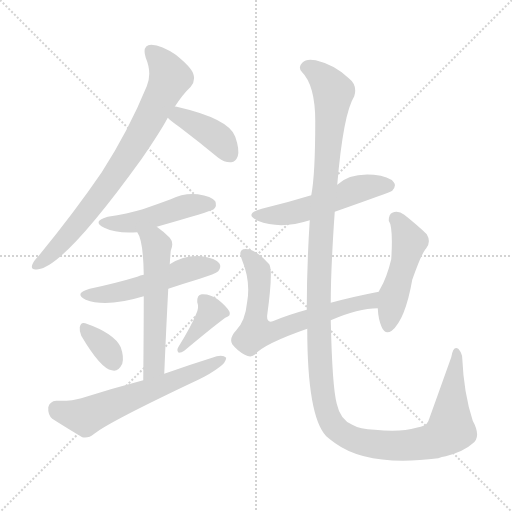
t = 0.00 s
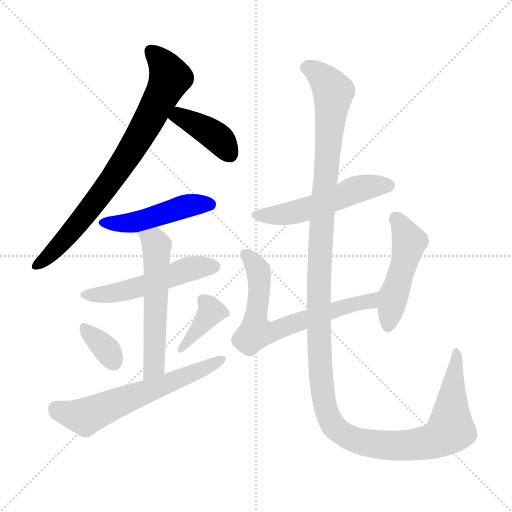
t = 1.77 s
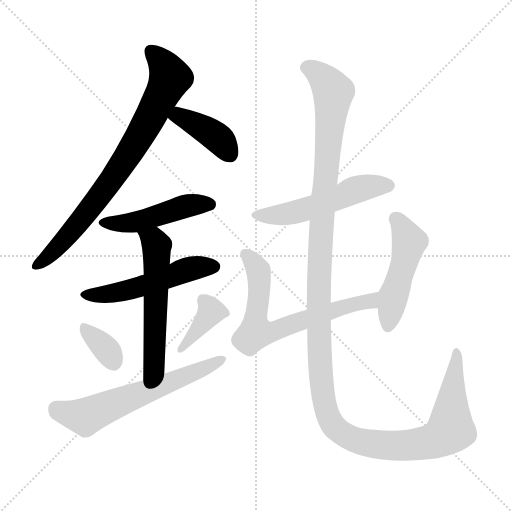
t = 3.53 s
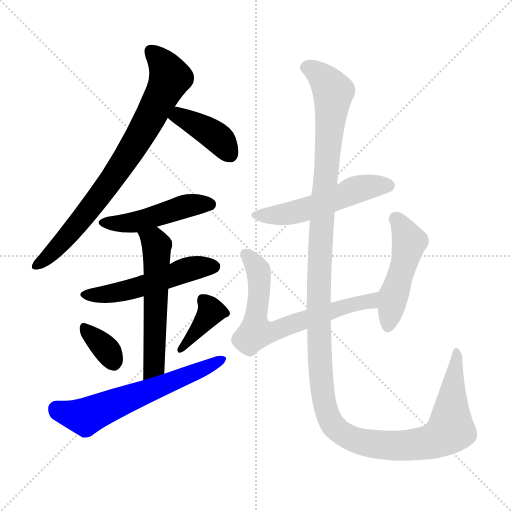
t = 5.30 s
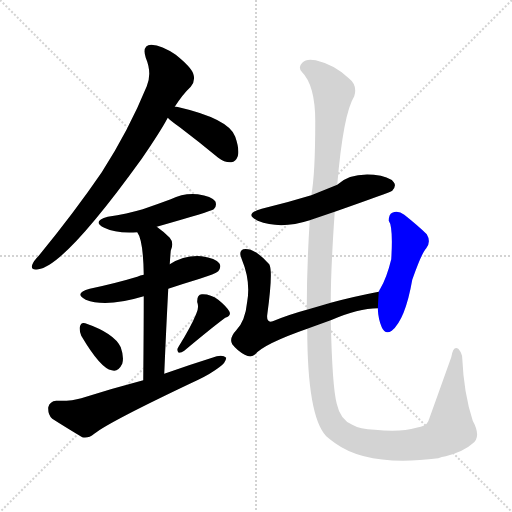
t = 7.07 s
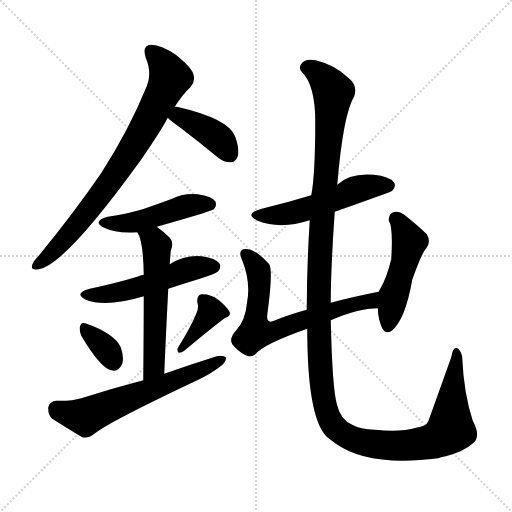
t = 8.83 s

The animated SVG that drew these frames (rendered in a browser with its animation timeline set to each time). Animation: 12 CSS @keyframes rules; one cycle of 8.83 s.

<svg version="1.1" viewBox="0 0 1024 1024" xmlns="http://www.w3.org/2000/svg">
  <g stroke="lightgray" stroke-dasharray="1,1" stroke-width="1" transform="scale(4, 4)">
    <line x1="0" y1="0" x2="256" y2="256"></line>
    <line x1="256" y1="0" x2="0" y2="256"></line>
    <line x1="128" y1="0" x2="128" y2="256"></line>
    <line x1="0" y1="128" x2="256" y2="128"></line>
  </g>
<g transform="scale(1, -1) translate(0, -900)">
   <style type="text/css">
    @keyframes keyframes0 {
      from {
       stroke: blue;
       stroke-dashoffset: 780;
       stroke-width: 128;
       }
       72% {
       animation-timing-function: step-end;
       stroke: blue;
       stroke-dashoffset: 0;
       stroke-width: 128;
       }
       to {
       stroke: black;
       stroke-width: 1024;
       }
       }
       #make-me-a-hanzi-animation-0 {
         animation: keyframes0 0.884766s both;
         animation-delay: 0.000000s;
         animation-timing-function: linear;
       }
    @keyframes keyframes1 {
      from {
       stroke: blue;
       stroke-dashoffset: 398;
       stroke-width: 128;
       }
       56% {
       animation-timing-function: step-end;
       stroke: blue;
       stroke-dashoffset: 0;
       stroke-width: 128;
       }
       to {
       stroke: black;
       stroke-width: 1024;
       }
       }
       #make-me-a-hanzi-animation-1 {
         animation: keyframes1 0.573893s both;
         animation-delay: 0.884766s;
         animation-timing-function: linear;
       }
    @keyframes keyframes2 {
      from {
       stroke: blue;
       stroke-dashoffset: 473;
       stroke-width: 128;
       }
       61% {
       animation-timing-function: step-end;
       stroke: blue;
       stroke-dashoffset: 0;
       stroke-width: 128;
       }
       to {
       stroke: black;
       stroke-width: 1024;
       }
       }
       #make-me-a-hanzi-animation-2 {
         animation: keyframes2 0.634928s both;
         animation-delay: 1.458659s;
         animation-timing-function: linear;
       }
    @keyframes keyframes3 {
      from {
       stroke: blue;
       stroke-dashoffset: 519;
       stroke-width: 128;
       }
       63% {
       animation-timing-function: step-end;
       stroke: blue;
       stroke-dashoffset: 0;
       stroke-width: 128;
       }
       to {
       stroke: black;
       stroke-width: 1024;
       }
       }
       #make-me-a-hanzi-animation-3 {
         animation: keyframes3 0.672363s both;
         animation-delay: 2.093587s;
         animation-timing-function: linear;
       }
    @keyframes keyframes4 {
      from {
       stroke: blue;
       stroke-dashoffset: 563;
       stroke-width: 128;
       }
       65% {
       animation-timing-function: step-end;
       stroke: blue;
       stroke-dashoffset: 0;
       stroke-width: 128;
       }
       to {
       stroke: black;
       stroke-width: 1024;
       }
       }
       #make-me-a-hanzi-animation-4 {
         animation: keyframes4 0.708171s both;
         animation-delay: 2.765951s;
         animation-timing-function: linear;
       }
    @keyframes keyframes5 {
      from {
       stroke: blue;
       stroke-dashoffset: 343;
       stroke-width: 128;
       }
       53% {
       animation-timing-function: step-end;
       stroke: blue;
       stroke-dashoffset: 0;
       stroke-width: 128;
       }
       to {
       stroke: black;
       stroke-width: 1024;
       }
       }
       #make-me-a-hanzi-animation-5 {
         animation: keyframes5 0.529134s both;
         animation-delay: 3.474121s;
         animation-timing-function: linear;
       }
    @keyframes keyframes6 {
      from {
       stroke: blue;
       stroke-dashoffset: 381;
       stroke-width: 128;
       }
       55% {
       animation-timing-function: step-end;
       stroke: blue;
       stroke-dashoffset: 0;
       stroke-width: 128;
       }
       to {
       stroke: black;
       stroke-width: 1024;
       }
       }
       #make-me-a-hanzi-animation-6 {
         animation: keyframes6 0.560059s both;
         animation-delay: 4.003255s;
         animation-timing-function: linear;
       }
    @keyframes keyframes7 {
      from {
       stroke: blue;
       stroke-dashoffset: 615;
       stroke-width: 128;
       }
       67% {
       animation-timing-function: step-end;
       stroke: blue;
       stroke-dashoffset: 0;
       stroke-width: 128;
       }
       to {
       stroke: black;
       stroke-width: 1024;
       }
       }
       #make-me-a-hanzi-animation-7 {
         animation: keyframes7 0.750488s both;
         animation-delay: 4.563314s;
         animation-timing-function: linear;
       }
    @keyframes keyframes8 {
      from {
       stroke: blue;
       stroke-dashoffset: 528;
       stroke-width: 128;
       }
       63% {
       animation-timing-function: step-end;
       stroke: blue;
       stroke-dashoffset: 0;
       stroke-width: 128;
       }
       to {
       stroke: black;
       stroke-width: 1024;
       }
       }
       #make-me-a-hanzi-animation-8 {
         animation: keyframes8 0.679688s both;
         animation-delay: 5.313802s;
         animation-timing-function: linear;
       }
    @keyframes keyframes9 {
      from {
       stroke: blue;
       stroke-dashoffset: 677;
       stroke-width: 128;
       }
       69% {
       animation-timing-function: step-end;
       stroke: blue;
       stroke-dashoffset: 0;
       stroke-width: 128;
       }
       to {
       stroke: black;
       stroke-width: 1024;
       }
       }
       #make-me-a-hanzi-animation-9 {
         animation: keyframes9 0.800944s both;
         animation-delay: 5.993490s;
         animation-timing-function: linear;
       }
    @keyframes keyframes10 {
      from {
       stroke: blue;
       stroke-dashoffset: 482;
       stroke-width: 128;
       }
       61% {
       animation-timing-function: step-end;
       stroke: blue;
       stroke-dashoffset: 0;
       stroke-width: 128;
       }
       to {
       stroke: black;
       stroke-width: 1024;
       }
       }
       #make-me-a-hanzi-animation-10 {
         animation: keyframes10 0.642253s both;
         animation-delay: 6.794434s;
         animation-timing-function: linear;
       }
    @keyframes keyframes11 {
      from {
       stroke: blue;
       stroke-dashoffset: 1409;
       stroke-width: 128;
       }
       82% {
       animation-timing-function: step-end;
       stroke: blue;
       stroke-dashoffset: 0;
       stroke-width: 128;
       }
       to {
       stroke: black;
       stroke-width: 1024;
       }
       }
       #make-me-a-hanzi-animation-11 {
         animation: keyframes11 1.396647s both;
         animation-delay: 7.436686s;
         animation-timing-function: linear;
       }
</style>
<path d="M 349.5 686.5 Q 365.5 711.5 381.5 726.5 Q 391.5 738.5 386.5 752.5 Q 382.5 765.5 351.5 790.5 Q 323.5 809.5 302.5 810.5 Q 283.5 809.5 291.5 784.5 Q 304.5 753.5 293.5 727.5 Q 257.5 639.5 203.5 555.5 Q 149.5 476.5 77.5 388.5 Q 67.5 378.5 64.5 370.5 Q 60.5 358.5 76.5 361.5 Q 128.5 367.5 283.5 582.5 Q 322.5 639.5 335.5 664.5 L 349.5 686.5 Z" fill="lightgray"></path> 
<path d="M 335.5 664.5 Q 342.5 657.5 359.5 645.5 Q 396.5 617.5 436.5 584.5 Q 449.5 574.5 462.5 575.5 Q 471.5 576.5 475.5 587.5 Q 479.5 600.5 470.5 626.5 Q 458.5 662.5 353.5 686.5 Q 350.5 687.5 349.5 686.5 C 319.5 688.5 313.5 684.5 335.5 664.5 Z" fill="lightgray"></path> 
<path d="M 313.5 446.5 Q 422.5 477.5 427.5 481.5 Q 434.5 488.5 430.5 497.5 Q 423.5 507.5 395.5 511.5 Q 367.5 514.5 341.5 501.5 Q 314.5 491.5 285.5 481.5 Q 254.5 472.5 215.5 466.5 Q 182.5 457.5 208.5 444.5 Q 232.5 432.5 274.5 435.5 L 313.5 446.5 Z" fill="lightgray"></path> 
<path d="M 336.5 322.5 Q 366.5 332.5 399.5 342.5 Q 430.5 352.5 436.5 357.5 Q 443.5 366.5 438.5 373.5 Q 431.5 383.5 403.5 387.5 Q 369.5 390.5 339.5 371.5 L 287.5 350.5 Q 280.5 349.5 274.5 346.5 Q 231.5 333.5 179.5 322.5 Q 146.5 313.5 171.5 300.5 Q 211.5 284.5 287.5 307.5 L 336.5 322.5 Z" fill="lightgray"></path> 
<path d="M 328.5 152.5 Q 332.5 246.5 336.5 322.5 L 339.5 371.5 Q 340.5 387.5 341.5 398.5 Q 348.5 414.5 339.5 424.5 Q 326.5 437.5 313.5 446.5 C 289.5 464.5 261.5 462.5 274.5 435.5 Q 286.5 419.5 287.5 350.5 L 287.5 307.5 Q 287.5 249.5 286.5 139.5 C 286.5 109.5 327.5 122.5 328.5 152.5 Z" fill="lightgray"></path> 
<path d="M 162.5 228.5 Q 201.5 162.5 223.5 159.5 Q 236.5 155.5 244.5 172.5 Q 248.5 185.5 241.5 205.5 Q 228.5 233.5 170.5 253.5 Q 161.5 256.5 159.5 245.5 Q 158.5 238.5 162.5 228.5 Z" fill="lightgray"></path> 
<path d="M 392.5 272.5 Q 382.5 247.5 356.5 205.5 Q 352.5 199.5 357.5 194.5 Q 363.5 194.5 368.5 198.5 Q 423.5 244.5 450.5 264.5 Q 463.5 268.5 458.5 277.5 Q 452.5 287.5 436.5 300.5 Q 420.5 312.5 403.5 311.5 Q 393.5 310.5 394.5 295.5 Q 398.5 285.5 392.5 272.5 Z" fill="lightgray"></path> 
<path d="M 286.5 139.5 Q 225.5 123.5 162.5 103.5 Q 143.5 97.5 112.5 98.5 Q 99.5 97.5 96.5 85.5 Q 95.5 70.5 104.5 62.5 Q 129.5 46.5 164.5 25.5 Q 176.5 22.5 188.5 32.5 Q 218.5 56.5 396.5 140.5 Q 421.5 152.5 438.5 165.5 Q 451.5 174.5 452.5 184.5 Q 446.5 190.5 433.5 187.5 Q 382.5 171.5 328.5 152.5 L 286.5 139.5 Z" fill="lightgray"></path> 
<path d="M 669.5 476.5 Q 780.5 515.5 784.5 518.5 Q 793.5 528.5 787.5 535.5 Q 778.5 547.5 747.5 550.5 Q 699.5 554.5 674.5 530.5 L 622.5 509.5 Q 573.5 494.5 523.5 482.5 Q 486.5 472.5 515.5 458.5 Q 560.5 440.5 619.5 459.5 L 669.5 476.5 Z" fill="lightgray"></path> 
<path d="M 661.5 259.5 Q 716.5 283.5 755.5 283.5 C 785.5 285.5 786.5 322.5 757.5 316.5 Q 705.5 306.5 661.5 294.5 L 613.5 280.5 Q 576.5 270.5 545.5 257.5 Q 532.5 253.5 534.5 270.5 Q 546.5 358.5 538.5 371.5 Q 508.5 405.5 486.5 401.5 Q 476.5 397.5 483.5 381.5 Q 501.5 338.5 494.5 297.5 Q 490.5 257.5 472.5 239.5 Q 457.5 223.5 464.5 211.5 Q 474.5 198.5 489.5 190.5 Q 502.5 183.5 510.5 191.5 Q 528.5 212.5 614.5 242.5 L 661.5 259.5 Z" fill="lightgray"></path> 
<path d="M 755.5 283.5 Q 756.5 261.5 763.5 245.5 Q 770.5 229.5 783.5 238.5 Q 810.5 260.5 824.5 340.5 Q 843.5 394.5 852.5 403.5 Q 862.5 416.5 853.5 431.5 Q 837.5 447.5 808.5 470.5 Q 796.5 479.5 784.5 474.5 Q 777.5 471.5 777.5 458.5 Q 786.5 446.5 782.5 381.5 Q 773.5 344.5 760.5 322.5 Q 759.5 321.5 757.5 316.5 L 755.5 283.5 Z" fill="lightgray"></path> 
<path d="M 614.5 242.5 Q 614.5 67.5 652.5 27.5 Q 659.5 21.5 670.5 13.5 Q 736.5 -34.5 876.5 -16.5 Q 883.5 -13.5 891.5 -12.5 Q 928.5 -2.5 944.5 12.5 Q 963.5 25.5 945.5 58.5 Q 927.5 113.5 924.5 183.5 Q 924.5 193.5 916.5 202.5 Q 906.5 209.5 902.5 185.5 Q 857.5 59.5 856.5 57.5 Q 852.5 47.5 832.5 44.5 Q 802.5 35.5 749.5 40.5 Q 719.5 41.5 704.5 50.5 Q 680.5 60.5 673.5 92.5 Q 664.5 125.5 661.5 259.5 L 661.5 294.5 Q 661.5 361.5 669.5 476.5 L 674.5 530.5 Q 686.5 672.5 708.5 707.5 Q 715.5 729.5 697.5 743.5 Q 669.5 770.5 631.5 779.5 Q 612.5 783.5 604.5 774.5 Q 595.5 765.5 603.5 756.5 Q 630.5 729.5 630.5 657.5 Q 630.5 549.5 622.5 509.5 L 619.5 459.5 Q 613.5 365.5 613.5 280.5 L 614.5 242.5 Z" fill="lightgray"></path> 
      <clipPath id="make-me-a-hanzi-clip-0">
      <path d="M 349.5 686.5 Q 365.5 711.5 381.5 726.5 Q 391.5 738.5 386.5 752.5 Q 382.5 765.5 351.5 790.5 Q 323.5 809.5 302.5 810.5 Q 283.5 809.5 291.5 784.5 Q 304.5 753.5 293.5 727.5 Q 257.5 639.5 203.5 555.5 Q 149.5 476.5 77.5 388.5 Q 67.5 378.5 64.5 370.5 Q 60.5 358.5 76.5 361.5 Q 128.5 367.5 283.5 582.5 Q 322.5 639.5 335.5 664.5 L 349.5 686.5 Z" fill="lightgray"></path>
      </clipPath>
      <path clip-path="url(#make-me-a-hanzi-clip-0)" d="M 303.5 794.5 L 320.5 779.5 L 339.5 744.5 L 318.5 698.5 L 226.5 543.5 L 121.5 412.5 L 74.5 370.5 " fill="none" id="make-me-a-hanzi-animation-0" stroke-dasharray="652 1304" stroke-linecap="round"></path>

      <clipPath id="make-me-a-hanzi-clip-1">
      <path d="M 335.5 664.5 Q 342.5 657.5 359.5 645.5 Q 396.5 617.5 436.5 584.5 Q 449.5 574.5 462.5 575.5 Q 471.5 576.5 475.5 587.5 Q 479.5 600.5 470.5 626.5 Q 458.5 662.5 353.5 686.5 Q 350.5 687.5 349.5 686.5 C 319.5 688.5 313.5 684.5 335.5 664.5 Z" fill="lightgray"></path>
      </clipPath>
      <path clip-path="url(#make-me-a-hanzi-clip-1)" d="M 345.5 666.5 L 379.5 658.5 L 421.5 634.5 L 442.5 617.5 L 460.5 591.5 " fill="none" id="make-me-a-hanzi-animation-1" stroke-dasharray="270 540" stroke-linecap="round"></path>

      <clipPath id="make-me-a-hanzi-clip-2">
      <path d="M 313.5 446.5 Q 422.5 477.5 427.5 481.5 Q 434.5 488.5 430.5 497.5 Q 423.5 507.5 395.5 511.5 Q 367.5 514.5 341.5 501.5 Q 314.5 491.5 285.5 481.5 Q 254.5 472.5 215.5 466.5 Q 182.5 457.5 208.5 444.5 Q 232.5 432.5 274.5 435.5 L 313.5 446.5 Z" fill="lightgray"></path>
      </clipPath>
      <path clip-path="url(#make-me-a-hanzi-clip-2)" d="M 209.5 456.5 L 265.5 454.5 L 377.5 489.5 L 421.5 489.5 " fill="none" id="make-me-a-hanzi-animation-2" stroke-dasharray="345 690" stroke-linecap="round"></path>

      <clipPath id="make-me-a-hanzi-clip-3">
      <path d="M 336.5 322.5 Q 366.5 332.5 399.5 342.5 Q 430.5 352.5 436.5 357.5 Q 443.5 366.5 438.5 373.5 Q 431.5 383.5 403.5 387.5 Q 369.5 390.5 339.5 371.5 L 287.5 350.5 Q 280.5 349.5 274.5 346.5 Q 231.5 333.5 179.5 322.5 Q 146.5 313.5 171.5 300.5 Q 211.5 284.5 287.5 307.5 L 336.5 322.5 Z" fill="lightgray"></path>
      </clipPath>
      <path clip-path="url(#make-me-a-hanzi-clip-3)" d="M 173.5 312.5 L 240.5 315.5 L 376.5 361.5 L 428.5 366.5 " fill="none" id="make-me-a-hanzi-animation-3" stroke-dasharray="391 782" stroke-linecap="round"></path>

      <clipPath id="make-me-a-hanzi-clip-4">
      <path d="M 328.5 152.5 Q 332.5 246.5 336.5 322.5 L 339.5 371.5 Q 340.5 387.5 341.5 398.5 Q 348.5 414.5 339.5 424.5 Q 326.5 437.5 313.5 446.5 C 289.5 464.5 261.5 462.5 274.5 435.5 Q 286.5 419.5 287.5 350.5 L 287.5 307.5 Q 287.5 249.5 286.5 139.5 C 286.5 109.5 327.5 122.5 328.5 152.5 Z" fill="lightgray"></path>
      </clipPath>
      <path clip-path="url(#make-me-a-hanzi-clip-4)" d="M 281.5 434.5 L 313.5 408.5 L 309.5 178.5 L 303.5 160.5 L 291.5 149.5 " fill="none" id="make-me-a-hanzi-animation-4" stroke-dasharray="435 870" stroke-linecap="round"></path>

      <clipPath id="make-me-a-hanzi-clip-5">
      <path d="M 162.5 228.5 Q 201.5 162.5 223.5 159.5 Q 236.5 155.5 244.5 172.5 Q 248.5 185.5 241.5 205.5 Q 228.5 233.5 170.5 253.5 Q 161.5 256.5 159.5 245.5 Q 158.5 238.5 162.5 228.5 Z" fill="lightgray"></path>
      </clipPath>
      <path clip-path="url(#make-me-a-hanzi-clip-5)" d="M 170.5 241.5 L 207.5 207.5 L 227.5 176.5 " fill="none" id="make-me-a-hanzi-animation-5" stroke-dasharray="215 430" stroke-linecap="round"></path>

      <clipPath id="make-me-a-hanzi-clip-6">
      <path d="M 392.5 272.5 Q 382.5 247.5 356.5 205.5 Q 352.5 199.5 357.5 194.5 Q 363.5 194.5 368.5 198.5 Q 423.5 244.5 450.5 264.5 Q 463.5 268.5 458.5 277.5 Q 452.5 287.5 436.5 300.5 Q 420.5 312.5 403.5 311.5 Q 393.5 310.5 394.5 295.5 Q 398.5 285.5 392.5 272.5 Z" fill="lightgray"></path>
      </clipPath>
      <path clip-path="url(#make-me-a-hanzi-clip-6)" d="M 405.5 299.5 L 421.5 275.5 L 361.5 200.5 " fill="none" id="make-me-a-hanzi-animation-6" stroke-dasharray="253 506" stroke-linecap="round"></path>

      <clipPath id="make-me-a-hanzi-clip-7">
      <path d="M 286.5 139.5 Q 225.5 123.5 162.5 103.5 Q 143.5 97.5 112.5 98.5 Q 99.5 97.5 96.5 85.5 Q 95.5 70.5 104.5 62.5 Q 129.5 46.5 164.5 25.5 Q 176.5 22.5 188.5 32.5 Q 218.5 56.5 396.5 140.5 Q 421.5 152.5 438.5 165.5 Q 451.5 174.5 452.5 184.5 Q 446.5 190.5 433.5 187.5 Q 382.5 171.5 328.5 152.5 L 286.5 139.5 Z" fill="lightgray"></path>
      </clipPath>
      <path clip-path="url(#make-me-a-hanzi-clip-7)" d="M 112.5 82.5 L 170.5 66.5 L 378.5 148.5 L 446.5 181.5 " fill="none" id="make-me-a-hanzi-animation-7" stroke-dasharray="487 974" stroke-linecap="round"></path>

      <clipPath id="make-me-a-hanzi-clip-8">
      <path d="M 669.5 476.5 Q 780.5 515.5 784.5 518.5 Q 793.5 528.5 787.5 535.5 Q 778.5 547.5 747.5 550.5 Q 699.5 554.5 674.5 530.5 L 622.5 509.5 Q 573.5 494.5 523.5 482.5 Q 486.5 472.5 515.5 458.5 Q 560.5 440.5 619.5 459.5 L 669.5 476.5 Z" fill="lightgray"></path>
      </clipPath>
      <path clip-path="url(#make-me-a-hanzi-clip-8)" d="M 516.5 471.5 L 538.5 468.5 L 590.5 475.5 L 675.5 502.5 L 712.5 521.5 L 778.5 528.5 " fill="none" id="make-me-a-hanzi-animation-8" stroke-dasharray="400 800" stroke-linecap="round"></path>

      <clipPath id="make-me-a-hanzi-clip-9">
      <path d="M 661.5 259.5 Q 716.5 283.5 755.5 283.5 C 785.5 285.5 786.5 322.5 757.5 316.5 Q 705.5 306.5 661.5 294.5 L 613.5 280.5 Q 576.5 270.5 545.5 257.5 Q 532.5 253.5 534.5 270.5 Q 546.5 358.5 538.5 371.5 Q 508.5 405.5 486.5 401.5 Q 476.5 397.5 483.5 381.5 Q 501.5 338.5 494.5 297.5 Q 490.5 257.5 472.5 239.5 Q 457.5 223.5 464.5 211.5 Q 474.5 198.5 489.5 190.5 Q 502.5 183.5 510.5 191.5 Q 528.5 212.5 614.5 242.5 L 661.5 259.5 Z" fill="lightgray"></path>
      </clipPath>
      <path clip-path="url(#make-me-a-hanzi-clip-9)" d="M 491.5 391.5 L 516.5 359.5 L 519.5 325.5 L 511.5 234.5 L 544.5 236.5 L 671.5 281.5 L 736.5 296.5 L 750.5 311.5 " fill="none" id="make-me-a-hanzi-animation-9" stroke-dasharray="549 1098" stroke-linecap="round"></path>

      <clipPath id="make-me-a-hanzi-clip-10">
      <path d="M 755.5 283.5 Q 756.5 261.5 763.5 245.5 Q 770.5 229.5 783.5 238.5 Q 810.5 260.5 824.5 340.5 Q 843.5 394.5 852.5 403.5 Q 862.5 416.5 853.5 431.5 Q 837.5 447.5 808.5 470.5 Q 796.5 479.5 784.5 474.5 Q 777.5 471.5 777.5 458.5 Q 786.5 446.5 782.5 381.5 Q 773.5 344.5 760.5 322.5 Q 759.5 321.5 757.5 316.5 L 755.5 283.5 Z" fill="lightgray"></path>
      </clipPath>
      <path clip-path="url(#make-me-a-hanzi-clip-10)" d="M 792.5 461.5 L 817.5 415.5 L 775.5 247.5 " fill="none" id="make-me-a-hanzi-animation-10" stroke-dasharray="354 708" stroke-linecap="round"></path>

      <clipPath id="make-me-a-hanzi-clip-11">
      <path d="M 614.5 242.5 Q 614.5 67.5 652.5 27.5 Q 659.5 21.5 670.5 13.5 Q 736.5 -34.5 876.5 -16.5 Q 883.5 -13.5 891.5 -12.5 Q 928.5 -2.5 944.5 12.5 Q 963.5 25.5 945.5 58.5 Q 927.5 113.5 924.5 183.5 Q 924.5 193.5 916.5 202.5 Q 906.5 209.5 902.5 185.5 Q 857.5 59.5 856.5 57.5 Q 852.5 47.5 832.5 44.5 Q 802.5 35.5 749.5 40.5 Q 719.5 41.5 704.5 50.5 Q 680.5 60.5 673.5 92.5 Q 664.5 125.5 661.5 259.5 L 661.5 294.5 Q 661.5 361.5 669.5 476.5 L 674.5 530.5 Q 686.5 672.5 708.5 707.5 Q 715.5 729.5 697.5 743.5 Q 669.5 770.5 631.5 779.5 Q 612.5 783.5 604.5 774.5 Q 595.5 765.5 603.5 756.5 Q 630.5 729.5 630.5 657.5 Q 630.5 549.5 622.5 509.5 L 619.5 459.5 Q 613.5 365.5 613.5 280.5 L 614.5 242.5 Z" fill="lightgray"></path>
      </clipPath>
      <path clip-path="url(#make-me-a-hanzi-clip-11)" d="M 611.5 765.5 L 643.5 747.5 L 666.5 716.5 L 637.5 344.5 L 641.5 146.5 L 647.5 98.5 L 661.5 56.5 L 688.5 30.5 L 728.5 14.5 L 810.5 8.5 L 874.5 21.5 L 901.5 41.5 L 912.5 193.5 " fill="none" id="make-me-a-hanzi-animation-11" stroke-dasharray="1281 2562" stroke-linecap="round"></path>

</g>
</svg>
